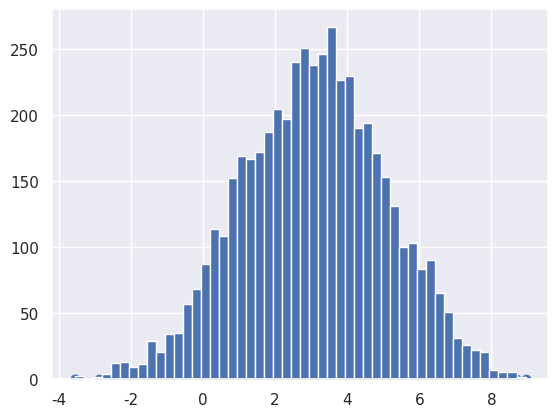

This chart was generated by the following Python code: (Note: this script raises an exception after producing the figure.)
#!/usr/bin/env python
# -*- coding: utf-8 -*-
# @Time    : 2018/4/4 19:21
# @Author  : MiaFeng
# @Site    : 
# @File    : MetropolisHastings.py
# @Software: PyCharm
__author__ = 'MiaFeng'

'''
Simulate the Metropolis-Hastings sampling 

The target distribution is a norm distribution with mean three and covariance 2
'''


import random
import math
from scipy.stats import norm
import matplotlib.pyplot as plt
import seaborn as sns

# calculate the probability density of the steady target distribution
def norm_dist_prob(theta):
    y = norm.pdf(theta, loc = 3, scale = 2) #shift the standard gaussian distribution with mean loc and varaince scale
    return y



if __name__=="__main__":
    sns.set()
    T = 5000
    pi = [ 0 for i in range(T)]
    sigma = 1   # start from standard norm distribution
    t = 0

    # the status transformation matrix Q is omitted here cause it is taken as the symmetric matrix
    while t < T-1:
        t = t+1
        pi_star = norm.rvs(loc=pi[t-1], scale = sigma, size = 1 ,random_state=None) # sample one with the gaussian distribution with mean loc and variance scale
        alpha = min(1,(norm_dist_prob(pi_star[0])/norm_dist_prob(pi[t-1])))

        u = random.uniform(0,1)

        # Accept and reject
        if u < alpha:
            pi[t] = pi_star[0]
        else:
            pi[t] = pi[t-1] #不接受转移，则用上一次采样的值作为当前时刻的采样值

    plt.figure()
    plt.scatter(pi,norm.pdf(pi,loc = 3,scale=2))    # 采样点所对应的平稳分布的真实概率密度
    num_bins = 50
    plt.hist(pi, num_bins,normed = 1, facecolor ='red',alpha=0.7)   # normed is set true for probability
    # 采样数据集的频率分布直方图，可以看到还是很接近概率密度值的
    plt.show()

